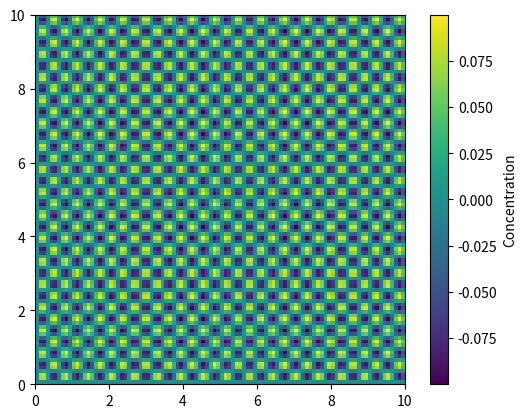

This figure's Python source:
import numpy as np
import matplotlib.pyplot as plt
import matplotlib.animation as animation
import random

# Parameters
nu = 0.05  # growth rate
D = 0.05  # diffusion coefficient
kx, ky = np.sqrt(nu/D), np.sqrt(nu/D)
Lx, Ly = 10, 10  # domain dimensions
Nx, Ny = 100, 100  # number of spatial points
dx, dy = Lx / (Nx - 1), Ly / (Ny - 1)
dt = 0.01  # time step
T = 2  # total simulation time

# Spatial grid
x = np.linspace(0, Lx, Nx)
y = np.linspace(0, Ly, Ny)
X, Y = np.meshgrid(x, y)

# Initial conditions: a Gaussian bump in the center
#S0 = np.exp(-((X - Lx / 2) ** 2 + (Y - Ly / 2) ** 2) / 1)
S0 = 0.1*np.sin(10*kx*X)*np.sin(10*ky*Y)


# Discretize the PDE using finite differences
def solve_pde(S):
    S_next = S.copy()
    for t in np.arange(0, T, dt):
        # Calculate second derivatives with periodic boundary conditions
        S_xx = np.roll(S, -1, axis=0) - 2 * S + np.roll(S, 1, axis=0)
        S_yy = np.roll(S, -1, axis=1) - 2 * S + np.roll(S, 1, axis=1)

        # Update the solution
        S_next += dt * (nu * S + D * (S_xx / dx ** 2 + S_yy / dy ** 2))
        S = S_next
    return S_next


# Set up the figure, axes, and plot element
fig, ax = plt.subplots()
heatmap = ax.imshow(S0, extent=(0, Lx, 0, Ly), origin='lower', cmap='viridis')
cbar = plt.colorbar(heatmap)
cbar.set_label('Concentration')


def init():
    ax.set_title("Time = 0.00 s")
    return (heatmap,)


def animate(i):
    global S0
    S0 = solve_pde(S0)
    heatmap.set_data(S0)
    ax.set_title(f"Time = {i * dt:.2f} s")
    return (heatmap,)


ani = animation.FuncAnimation(fig, animate, frames=int(T / dt), init_func=init, interval=50, repeat=False)

plt.show()